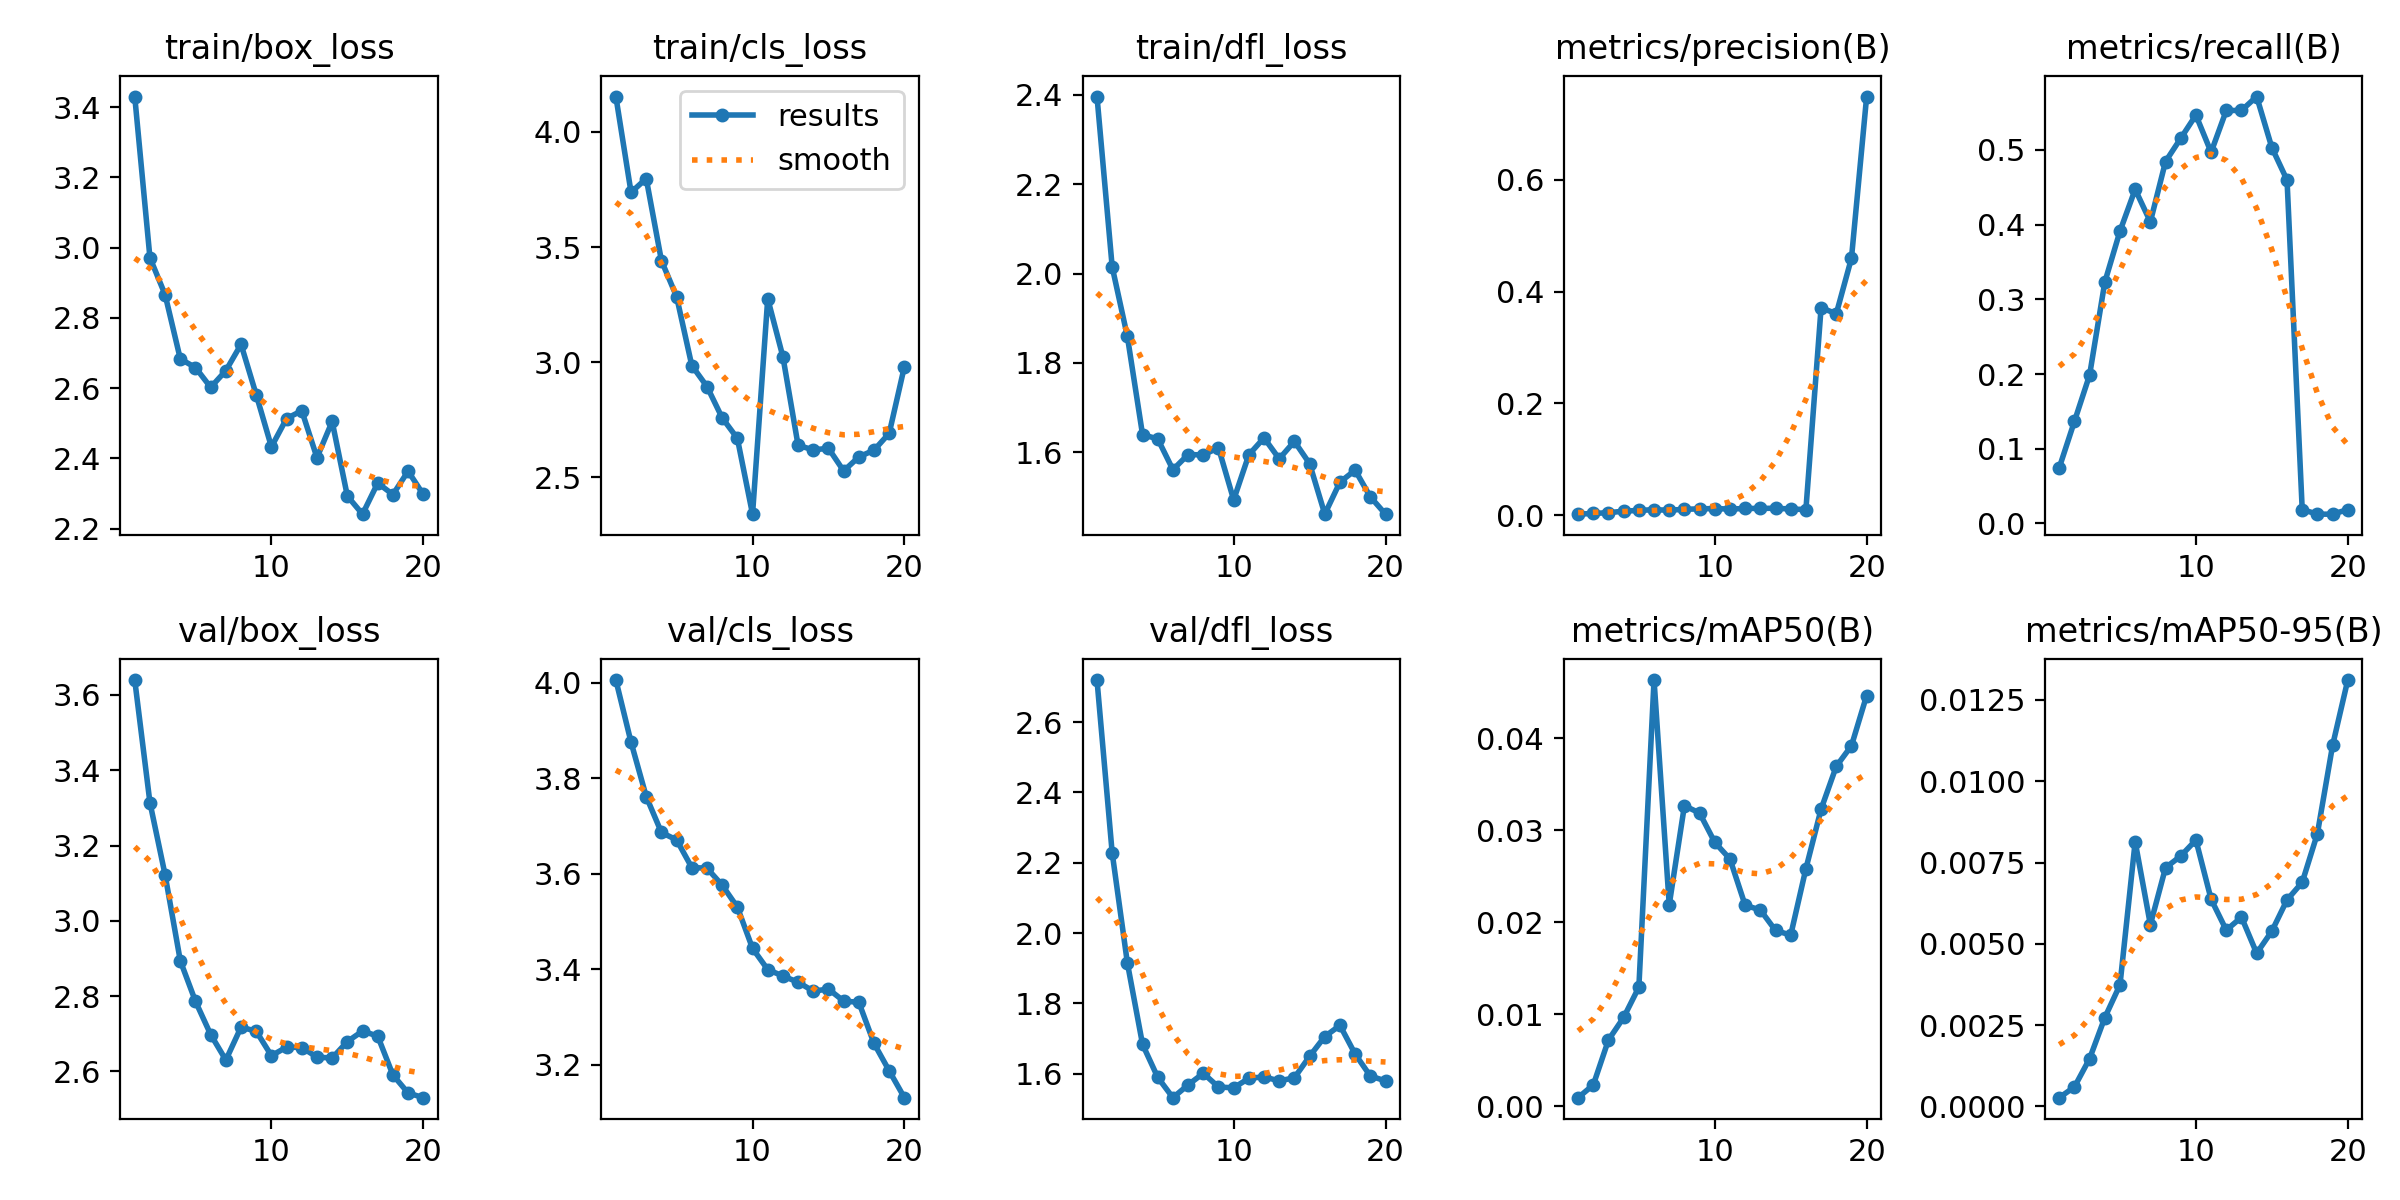

The data file committed next to this chart (first rows):
epoch, time, train/box_loss, train/cls_loss, train/dfl_loss, metrics/precision(B), metrics/recall(B), metrics/mAP50(B), metrics/mAP50-95(B), val/box_loss, val/cls_loss, val/dfl_loss, lr/pg0, lr/pg1, lr/pg2
1, 23, 3.43, 4.154, 2.396, 0.0016, 0.07453, 0.00094, 0.00027, 3.64, 4.006, 2.72, 6e-05, 6e-05, 6e-05
2, 44.7, 2.971, 3.737, 2.015, 0.00293, 0.1366, 0.00233, 0.0006, 3.314, 3.876, 2.228, 0.0001331, 0.0001331, 0.0001331
3, 66.59, 2.866, 3.798, 1.859, 0.00427, 0.1988, 0.00722, 0.00147, 3.122, 3.762, 1.915, 0.0001982, 0.0001982, 0.0001982
4, 87.08, 2.683, 3.441, 1.64, 0.00693, 0.323, 0.00966, 0.00273, 2.894, 3.687, 1.684, 0.0002555, 0.0002555, 0.0002555
5, 106, 2.659, 3.284, 1.63, 0.0084, 0.3913, 0.01295, 0.00374, 2.786, 3.671, 1.59, 0.0003048, 0.0003048, 0.0003048
6, 122.4, 2.602, 2.986, 1.561, 0.0096, 0.4472, 0.04633, 0.00814, 2.698, 3.613, 1.532, 0.0003461, 0.0003461, 0.0003461
7, 138.6, 2.65, 2.894, 1.595, 0.00867, 0.4037, 0.02191, 0.00559, 2.63, 3.612, 1.568, 0.0003796, 0.0003796, 0.0003796
8, 168.5, 2.725, 2.758, 1.594, 0.0104, 0.4845, 0.03268, 0.00734, 2.718, 3.576, 1.601, 0.0004052, 0.0004052, 0.0004052
9, 261.7, 2.581, 2.669, 1.61, 0.01107, 0.5155, 0.03187, 0.0077, 2.707, 3.53, 1.562, 0.0004228, 0.0004228, 0.0004228
10, 374.1, 2.433, 2.34, 1.494, 0.01173, 0.5466, 0.02869, 0.00819, 2.642, 3.444, 1.56, 0.0004325, 0.0004325, 0.0004325
11, 474.8, 2.514, 3.276, 1.595, 0.01067, 0.4969, 0.02688, 0.00637, 2.665, 3.399, 1.587, 0.0004343, 0.0004343, 0.0004343
12, 557.7, 2.536, 3.023, 1.632, 0.01187, 0.5528, 0.02185, 0.00542, 2.663, 3.386, 1.591, 0.0004282, 0.0004282, 0.0004282
13, 650.6, 2.402, 2.639, 1.586, 0.01187, 0.5528, 0.02134, 0.00582, 2.638, 3.373, 1.58, 0.0004141, 0.0004141, 0.0004141
14, 736.6, 2.505, 2.619, 1.625, 0.01227, 0.5714, 0.01911, 0.00471, 2.635, 3.354, 1.589, 0.0003922, 0.0003922, 0.0003922
15, 810.7, 2.293, 2.626, 1.575, 0.0108, 0.5031, 0.01861, 0.00539, 2.679, 3.359, 1.65, 0.0003623, 0.0003623, 0.0003623
16, 877.1, 2.241, 2.528, 1.462, 0.00987, 0.4596, 0.02583, 0.00635, 2.707, 3.333, 1.706, 0.0003244, 0.0003244, 0.0003244
17, 935.6, 2.33, 2.589, 1.533, 0.3713, 0.01863, 0.0323, 0.00689, 2.694, 3.331, 1.738, 0.0002787, 0.0002787, 0.0002787
18, 1000, 2.297, 2.618, 1.56, 0.3605, 0.01242, 0.03695, 0.00839, 2.591, 3.245, 1.656, 0.0002251, 0.0002251, 0.0002251
19, 1070, 2.364, 2.691, 1.501, 0.46, 0.01242, 0.03919, 0.0111, 2.543, 3.187, 1.594, 0.0001635, 0.0001635, 0.0001635
20, 1167, 2.298, 2.981, 1.462, 0.7494, 0.01859, 0.04465, 0.01311, 2.53, 3.131, 1.58, 9.401e-05, 9.401e-05, 9.401e-05
